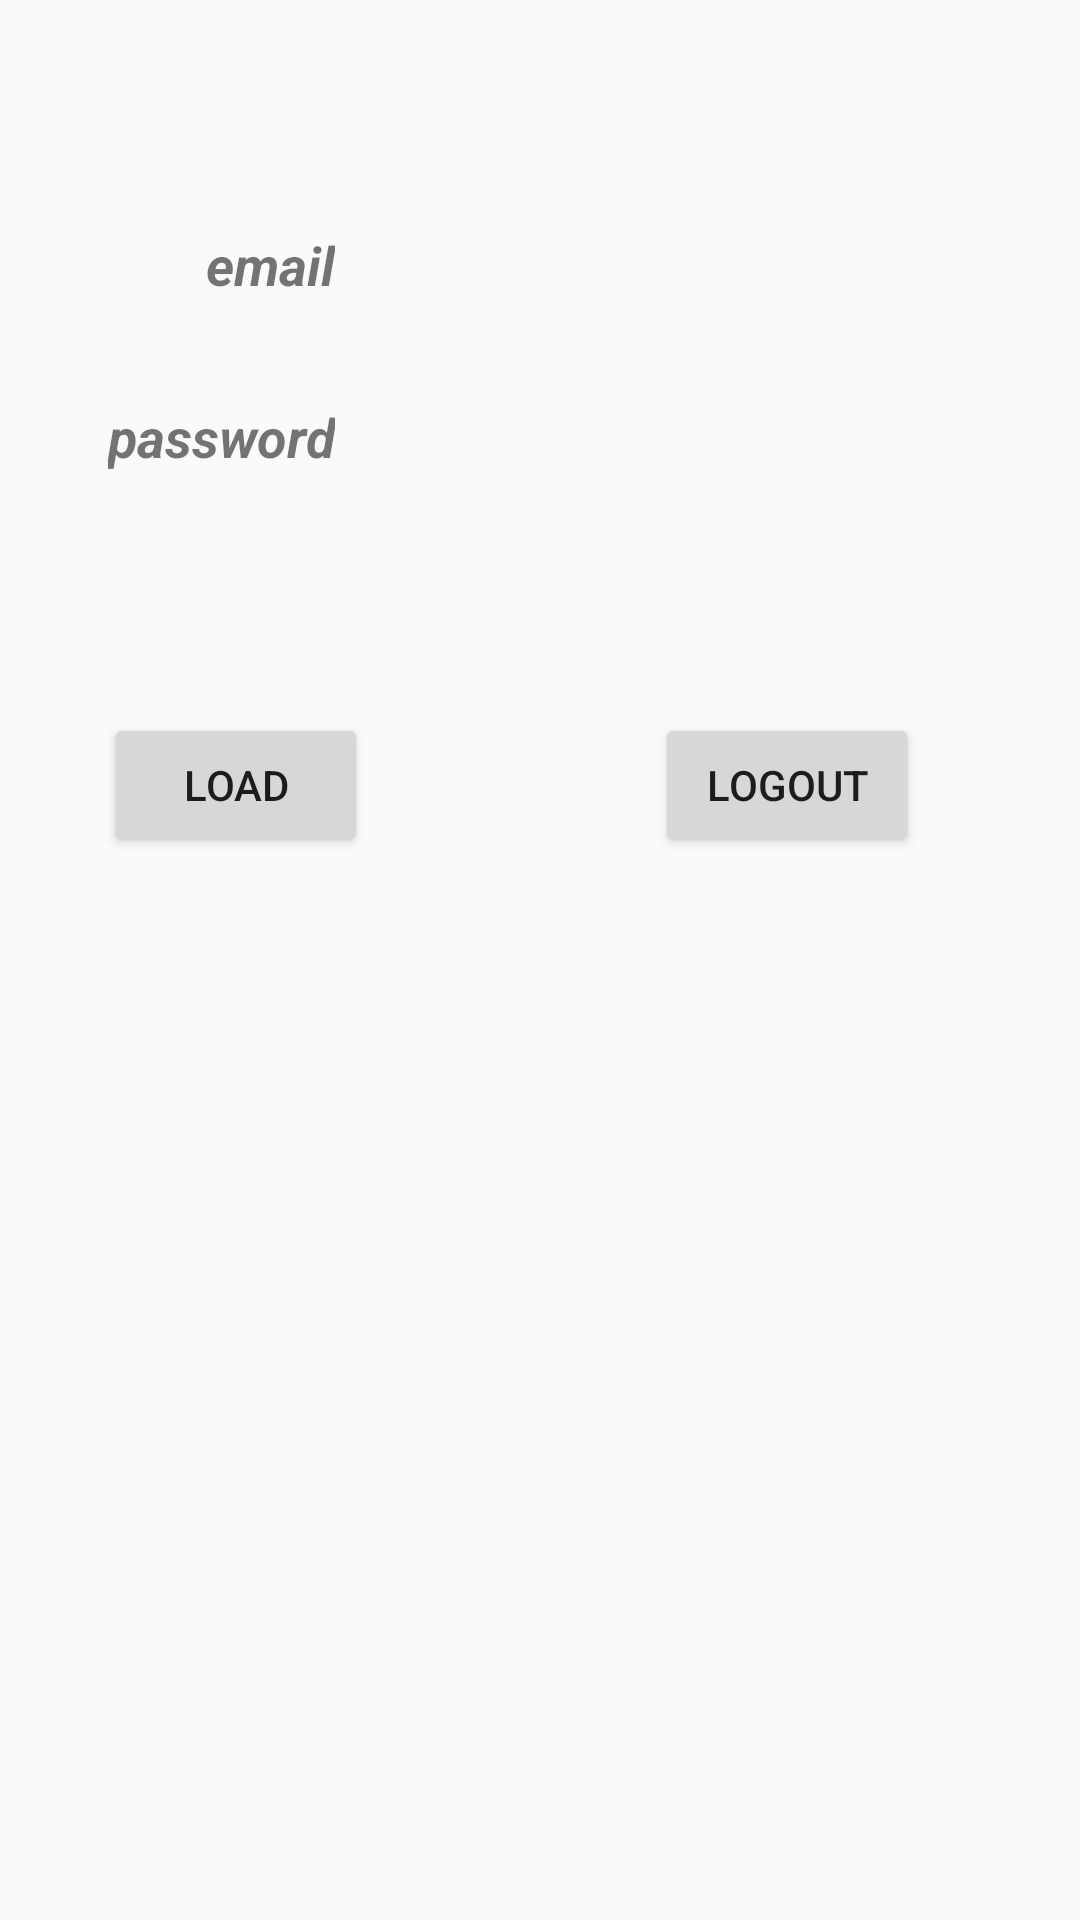

Here is an Android app screen rendered from its layout file. Give the layout XML and the strings, colors and styles it references.
<!-- AndroidManifest.xml: application theme Theme.Androidsavedata -->
<!-- res/layout/activity_home.xml -->
<?xml version="1.0" encoding="utf-8"?>
<RelativeLayout xmlns:android="http://schemas.android.com/apk/res/android"
    xmlns:tools="http://schemas.android.com/tools"
    android:layout_width="match_parent"
    android:layout_height="match_parent"
    android:paddingBottom="@dimen/activity_vertical_margin"
    android:paddingLeft="@dimen/activity_horizontal_margin"
    android:paddingRight="@dimen/activity_horizontal_margin"
    android:paddingTop="@dimen/activity_vertical_margin"
    tools:context=".HomeActivity" >

    <TextView
        android:text="email"
        android:layout_width="wrap_content"
        android:layout_height="wrap_content"
        android:layout_alignParentTop="true"
        android:layout_alignEnd="@+id/btnLoad"
        android:layout_marginEnd="11dp"
        android:layout_marginTop="76dp"
        android:id="@+id/txtEmail"
        android:textSize="18sp"
        android:textStyle="bold|italic" />

    <TextView
        android:text="password"
        android:layout_width="wrap_content"
        android:layout_height="wrap_content"
        android:layout_below="@+id/txtEmail"
        android:layout_alignEnd="@+id/txtEmail"
        android:layout_marginTop="33dp"
        android:id="@+id/txtPass"
        android:textStyle="bold|italic"
        android:textSize="18sp" />

    <TextView
        android:layout_width="wrap_content"
        android:layout_height="wrap_content"
        android:layout_above="@+id/txtPass"
        android:layout_alignStart="@+id/btnLogOut"
        android:id="@+id/getEmail"
        android:textStyle="bold|italic"
        android:textSize="18sp" />

    <TextView
        android:layout_width="wrap_content"
        android:layout_height="wrap_content"
        android:layout_alignBottom="@+id/txtPass"
        android:layout_alignStart="@+id/getEmail"
        android:id="@+id/getPass"
        android:textStyle="bold|italic"
        android:textSize="18sp" />

    <Button
        android:text="@string/load"
        android:layout_width="wrap_content"
        android:layout_height="wrap_content"
        android:id="@+id/btnLoad"
        android:layout_marginStart="35dp"
        android:onClick="loadMe"
        android:layout_below="@+id/txtPass"
        android:layout_alignParentStart="true"
        android:layout_marginTop="80dp" />

    <Button
        android:text="@string/logout"
        android:layout_width="wrap_content"
        android:layout_height="wrap_content"
        android:layout_marginEnd="54dp"
        android:id="@+id/btnLogOut"
        android:onClick="logOut"
        android:layout_alignBaseline="@+id/btnLoad"
        android:layout_alignBottom="@+id/btnLoad"
        android:layout_alignParentEnd="true" />

</RelativeLayout>
<!-- resources referenced by this layout -->
<resources>
  <string name="load">LOAD</string>
  <string name="logout">LOGOUT</string>
  <style name="Theme.Androidsavedata" parent="Theme.AppCompat.Light.DarkActionBar">
          
          <item name="colorPrimary">@color/purple_500</item>
          <item name="colorPrimaryDark">@color/purple_700</item>
          <item name="colorAccent">@color/teal_200</item>
          
      </style>
  <!-- not gathered from this repository: default colours our renderer supplied (Android Studio template values) -->
  <color name="purple_500">#FF6200EE</color>
  <color name="purple_700">#FF3700B3</color>
  <color name="teal_200">#FF03DAC5</color>
</resources>
